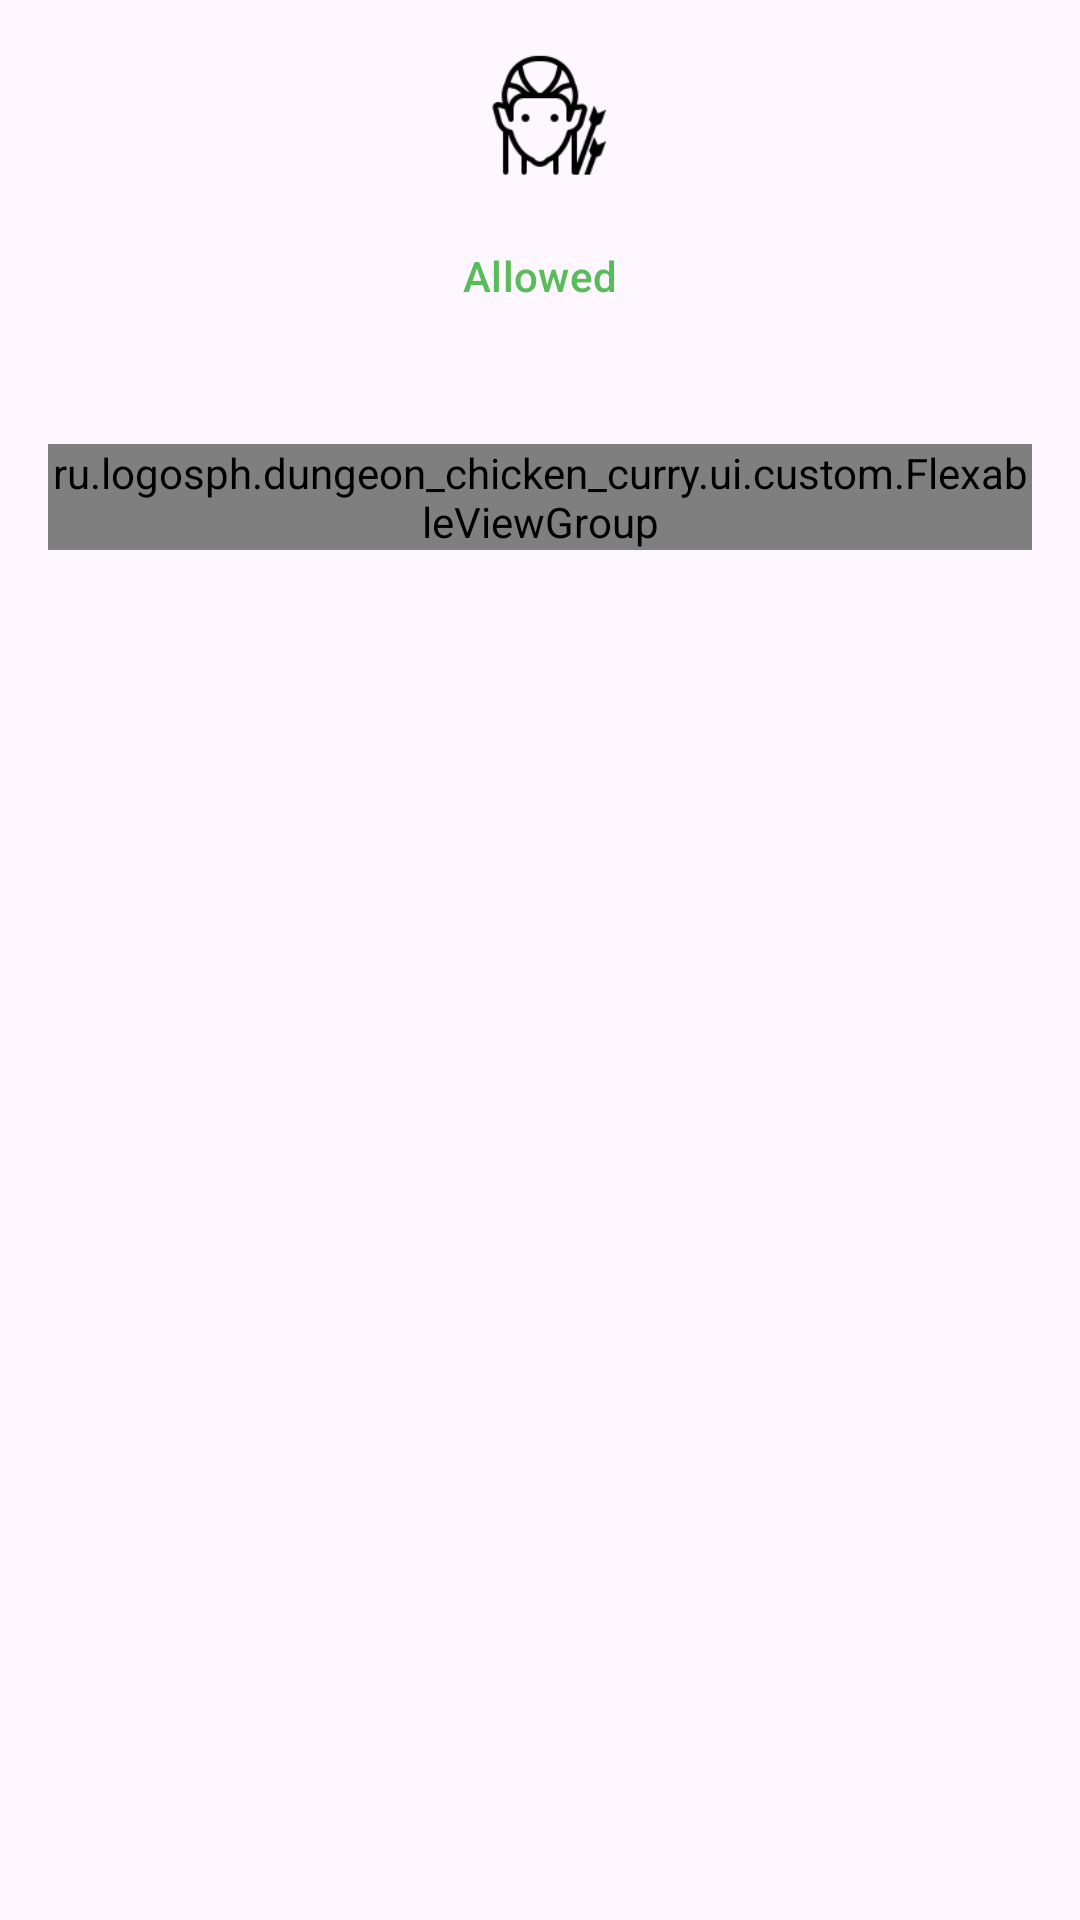

Here is an Android app screen rendered from its layout file. Give the layout XML and the strings, colors and styles it references.
<!-- AndroidManifest.xml: application theme Theme.Pchk_with_yulia -->
<!-- res/layout/dialog_choise_list.xml -->
<?xml version="1.0" encoding="utf-8"?>
<androidx.constraintlayout.widget.ConstraintLayout xmlns:android="http://schemas.android.com/apk/res/android"
    xmlns:app="http://schemas.android.com/apk/res-auto"
    xmlns:tools="http://schemas.android.com/tools"
    android:layout_width="match_parent"
    android:layout_height="wrap_content">

    <com.google.android.material.imageview.ShapeableImageView
        android:id="@+id/icon"
        android:layout_width="44dp"
        android:layout_height="44dp"
        android:layout_marginTop="16dp"
        android:src="@drawable/ic_elf"
        app:layout_constraintEnd_toEndOf="parent"
        app:layout_constraintStart_toStartOf="parent"
        app:layout_constraintTop_toTopOf="parent" />

    <Button
        android:id="@+id/allowed_restricted_button"
        style="@style/Widget.Material3.Button.OutlinedButton"
        android:layout_width="wrap_content"
        android:layout_height="wrap_content"
        android:layout_marginTop="8dp"
        android:text="Allowed"
        android:textColor="@color/allowed"
        app:layout_constraintEnd_toEndOf="parent"
        app:layout_constraintStart_toStartOf="parent"
        app:layout_constraintTop_toBottomOf="@id/icon" />

    <com.google.android.material.button.MaterialButtonToggleGroup
        android:id="@+id/toggleButton"
        android:layout_width="match_parent"
        android:layout_height="wrap_content"
        android:layout_marginStart="16dp"
        android:layout_marginTop="16dp"
        android:layout_marginEnd="16dp"
        android:gravity="center"
        app:checkedButton="@id/chips_button"
        app:layout_constraintEnd_toEndOf="parent"
        app:layout_constraintStart_toStartOf="parent"
        app:layout_constraintTop_toBottomOf="@+id/allowed_restricted_button"
        app:selectionRequired="true"
        app:singleSelection="true">

        <Button
            android:id="@+id/list_button"
            style="?attr/materialButtonOutlinedStyle"
            android:layout_width="wrap_content"
            android:layout_height="wrap_content"
            android:layout_weight="1"
            android:text="List" />

        <Button
            android:id="@+id/chips_button"
            style="?attr/materialButtonOutlinedStyle"
            android:layout_width="wrap_content"
            android:layout_height="wrap_content"
            android:layout_weight="1"
            android:text="Chips" />
    </com.google.android.material.button.MaterialButtonToggleGroup>

    <androidx.recyclerview.widget.RecyclerView
        android:id="@+id/list_recycler_view"
        android:layout_width="match_parent"
        android:layout_height="wrap_content"
        android:layout_marginTop="16dp"
        android:paddingStart="12dp"
        android:paddingEnd="12dp"
        android:visibility="gone"
        app:layoutManager="androidx.recyclerview.widget.GridLayoutManager"
        app:layout_constraintEnd_toEndOf="parent"
        app:layout_constraintStart_toStartOf="parent"
        app:layout_constraintTop_toBottomOf="@id/toggleButton"
        app:spanCount="2"
        tools:listitem="@layout/item_for_list" />

    <ru.logosph.dungeon_chicken_curry.ui.custom.FlexableViewGroup
        android:id="@+id/chips_flex_view_group"
        android:layout_width="match_parent"
        android:layout_height="wrap_content"
        android:layout_marginStart="16dp"
        android:layout_marginTop="16dp"
        android:layout_marginEnd="16dp"
        app:firstElementPinned="true"
        app:lastElementPinned="true"
        app:layout_constraintEnd_toEndOf="parent"
        app:layout_constraintStart_toStartOf="parent"
        app:layout_constraintTop_toBottomOf="@id/toggleButton">


    </ru.logosph.dungeon_chicken_curry.ui.custom.FlexableViewGroup>

</androidx.constraintlayout.widget.ConstraintLayout>
<!-- res/layout/item_for_list.xml (included above) -->
<?xml version="1.0" encoding="utf-8"?>
<com.google.android.material.card.MaterialCardView xmlns:android="http://schemas.android.com/apk/res/android"
    xmlns:app="http://schemas.android.com/apk/res-auto"
    android:layout_width="match_parent"
    android:layout_height="wrap_content"
    android:layout_marginStart="4dp"
    android:layout_marginTop="8dp"
    android:layout_marginEnd="4dp"
    android:id="@+id/cardView">

    <LinearLayout
        android:layout_width="match_parent"
        android:layout_height="wrap_content"
        android:layout_gravity="center"
        android:gravity="center"
        android:orientation="vertical">

        <com.google.android.material.imageview.ShapeableImageView
            android:id="@+id/listImageView"
            android:layout_width="60dp"
            android:layout_height="60dp"
            android:src="@drawable/elf"
            android:layout_marginTop="16dp"
            app:layout_constraintBottom_toBottomOf="parent"
            app:layout_constraintStart_toStartOf="parent"
            app:layout_constraintTop_toTopOf="parent"
            app:shapeAppearance="@style/roundedImageViewRounded" />

        <TextView
            android:id="@+id/listNameView"
            android:layout_width="wrap_content"
            android:layout_height="wrap_content"
            android:text="Хобгоблин"
            android:textSize="24sp"
            android:textStyle="bold"
            android:layout_marginTop="8dp"
            android:layout_marginBottom="8dp"
            app:layout_constraintBottom_toBottomOf="@id/icon"
            app:layout_constraintStart_toEndOf="@id/icon"
            app:layout_constraintTop_toTopOf="@id/icon" />
    </LinearLayout>


</com.google.android.material.card.MaterialCardView>
<!-- resources referenced by this layout -->
<resources>
  <color name="allowed">#58BC58</color>
  <!-- drawable ic_elf: png bitmap (drawable, 2952 bytes) -->
  <style name="Theme.Pchk_with_yulia" parent="Base.Theme.Pchk_with_yulia" />
  <style name="Base.Theme.Pchk_with_yulia" parent="Theme.Material3.DayNight.NoActionBar">
          
          
      </style>
</resources>
